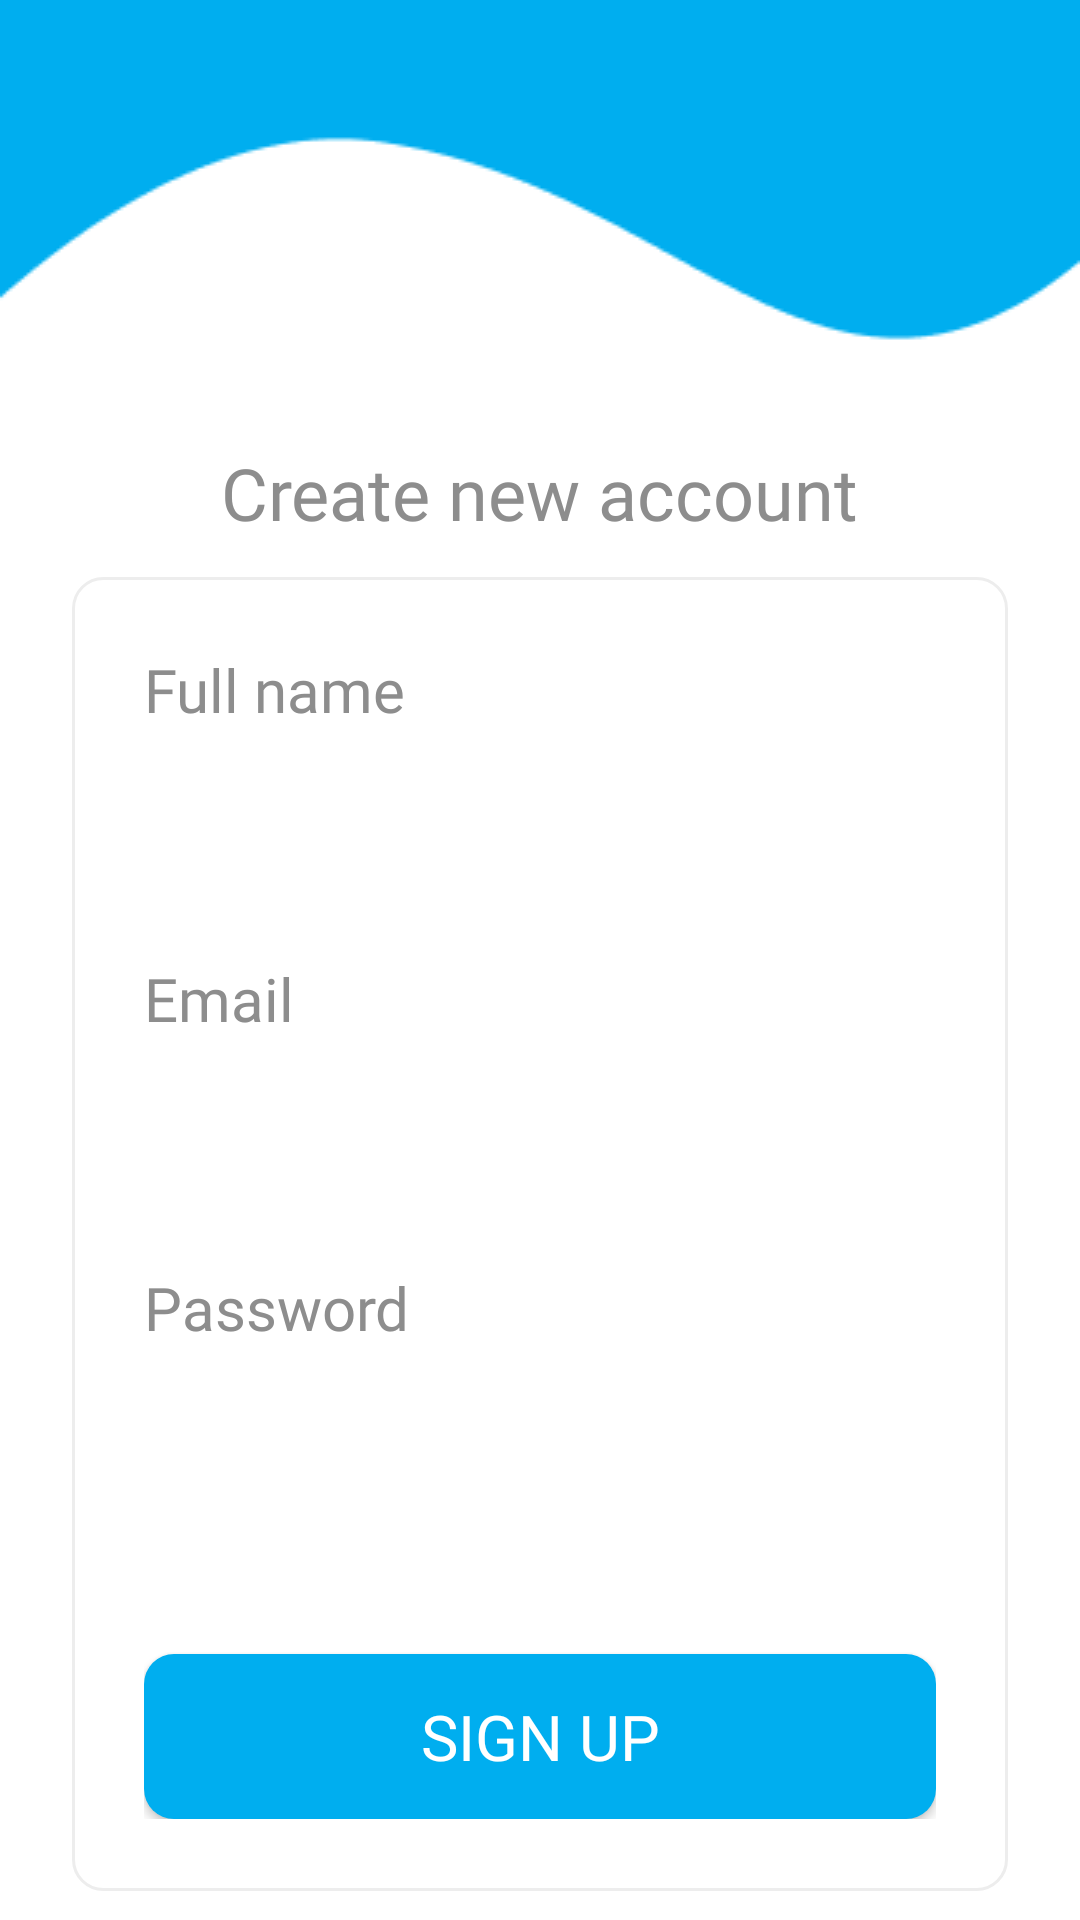

Layout XML and referenced resources for this Android screen:
<!-- AndroidManifest.xml: application theme Theme.Tugas3 -->
<!-- res/layout/activity_register.xml -->
<?xml version="1.0" encoding="utf-8"?>
<androidx.constraintlayout.widget.ConstraintLayout xmlns:android="http://schemas.android.com/apk/res/android"
    xmlns:app="http://schemas.android.com/apk/res-auto"
    xmlns:tools="http://schemas.android.com/tools"
    android:layout_width="match_parent"
    android:layout_height="match_parent"
    android:background="@drawable/bg_login"
    tools:context=".RegisterActivity">


    <TextView
        android:id="@+id/textView2"
        android:layout_width="wrap_content"
        android:layout_height="wrap_content"
        android:layout_marginTop="148dp"
        android:fontFamily="@font/monsterrat_light"
        android:text="Create new account"
        android:textColor="@color/grayPrimary"
        android:textSize="24sp"
        app:layout_constraintEnd_toEndOf="parent"
        app:layout_constraintStart_toStartOf="parent"
        app:layout_constraintTop_toTopOf="parent" />

    <LinearLayout
        android:id="@+id/linearLayout"
        android:layout_width="match_parent"
        android:layout_height="wrap_content"
        android:layout_marginTop="12dp"
        android:background="@drawable/bg_layout_form"
        android:orientation="vertical"
        android:padding="24dp"
        android:layout_marginStart="24dp"
        android:layout_marginEnd="24dp"
        app:layout_constraintTop_toBottomOf="@+id/textView2">

        <LinearLayout
            android:layout_width="match_parent"
            android:layout_height="wrap_content"
            android:layout_marginBottom="14dp"
            android:orientation="vertical">

            <TextView
                android:layout_width="wrap_content"
                android:layout_height="wrap_content"
                android:layout_marginBottom="12dp"
                android:fontFamily="@font/monsterrat_light"
                android:text="Full name"
                android:textColor="@color/grayPrimary"
                android:textSize="20sp" />

            <EditText
                android:id="@+id/et_fullname"
                android:layout_width="match_parent"
                android:layout_height="50dp"
                android:background="@drawable/bg_input_edit_text"
                android:fontFamily="@font/monsterrat_medium"
                android:inputType="text"
                android:lines="1"
                android:paddingLeft="12dp"
                android:textColor="@color/blackPrimary" />


        </LinearLayout>

        <LinearLayout
            android:layout_width="match_parent"
            android:layout_height="wrap_content"
            android:layout_marginBottom="14dp"
            android:orientation="vertical">

            <TextView
                android:layout_width="wrap_content"
                android:layout_height="wrap_content"
                android:layout_marginBottom="12dp"
                android:fontFamily="@font/monsterrat_light"
                android:text="Email"
                android:textColor="@color/grayPrimary"
                android:textSize="20sp" />

            <EditText
                android:id="@+id/et_email"
                android:layout_width="match_parent"
                android:layout_height="50dp"
                android:background="@drawable/bg_input_edit_text"
                android:fontFamily="@font/monsterrat_medium"
                android:inputType="text"
                android:lines="1"
                android:paddingLeft="12dp"
                android:textColor="@color/blackPrimary" />

        </LinearLayout>

        <LinearLayout
            android:layout_width="match_parent"
            android:layout_height="wrap_content"
            android:orientation="vertical">

            <TextView
                android:layout_width="wrap_content"
                android:layout_height="wrap_content"
                android:layout_marginBottom="12dp"
                android:fontFamily="@font/monsterrat_light"
                android:text="Password"
                android:textColor="@color/grayPrimary"
                android:textSize="20sp" />

            <RelativeLayout
                android:layout_width="match_parent"
                android:layout_height="wrap_content" >

                <EditText
                    android:id="@+id/et_pass"
                    android:layout_width="match_parent"
                    android:layout_height="50dp"
                    android:background="@drawable/bg_input_edit_text"
                    android:fontFamily="@font/monsterrat_medium"
                    android:inputType="textPassword"
                    android:lines="1"
                    android:paddingLeft="12dp"
                    android:textColor="@color/blackPrimary" />

                <ImageView
                    android:id="@+id/btn_visibility_pass"
                    android:layout_width="25dp"
                    android:layout_height="25dp"
                    android:src="@drawable/ic_show_pass"
                    android:layout_alignParentRight="true"
                    android:layout_centerVertical="true"
                    android:layout_marginRight="10dp"/>

            </RelativeLayout>

        </LinearLayout>

        <Button
            android:id="@+id/btn_sign_up"
            android:layout_width="match_parent"
            android:layout_height="55dp"
            android:layout_marginTop="40dp"
            android:background="@drawable/bg_button_blue_primary"
            android:fontFamily="@font/monsterrat_medium"
            android:text="Sign Up"
            android:textColor="#FFF"
            android:textSize="21sp" />

    </LinearLayout>

    <TextView
        android:id="@+id/tv_signin"
        android:layout_width="wrap_content"
        android:layout_height="wrap_content"
        android:layout_marginTop="21dp"
        android:fontFamily="@font/monsterrat_light"
        android:text="Already have an account? Sign In"
        android:textColor="@color/grayPrimary"
        android:textSize="16sp"
        app:layout_constraintEnd_toEndOf="parent"
        app:layout_constraintStart_toStartOf="parent"
        app:layout_constraintTop_toBottomOf="@+id/linearLayout" />


</androidx.constraintlayout.widget.ConstraintLayout>
<!-- resources referenced by this layout -->
<resources>
  <color name="blackPrimary">#21272C</color>
  <color name="grayPrimary">#8D8D8D</color>
  <!-- drawable bg_button_blue_primary (drawable) -->
  <?xml version="1.0" encoding="utf-8"?>
  <shape xmlns:android="http://schemas.android.com/apk/res/android">
  
      <solid
          android:color="@color/bluePrimary"
          />
  
      <corners
          android:radius="10dp"
          />
  
  
  
  </shape>
  <!-- drawable bg_input_edit_text (drawable) -->
  <?xml version="1.0" encoding="utf-8"?>
  <selector xmlns:android="http://schemas.android.com/apk/res/android">
  
      <item
          android:drawable="@drawable/bg_input_onclick"
          android:state_focused="true"
          />
      <item
          android:drawable="@drawable/bg_input_onclick"
          android:state_pressed="true"
          />
      <item
          android:drawable="@drawable/bg_input_onclick"
          android:state_selected="true"
          />
      <item
          android:drawable="@drawable/bg_input_normal"
          />
  
  
  
  </selector>
  <!-- drawable bg_layout_form (drawable) -->
  <?xml version="1.0" encoding="utf-8"?>
  <shape xmlns:android="http://schemas.android.com/apk/res/android">
  
      <solid
          android:color="@color/white"
          />
  
      <corners
          android:radius="10dp"
          />
  
      <stroke
          android:color="#EDEDED"
          android:width="1dp"
          />
  
  </shape>
  <!-- drawable bg_login: png bitmap (drawable, 3613 bytes) -->
  <style name="Theme.Tugas3" parent="Theme.AppCompat.Light.NoActionBar">
          
          <item name="colorPrimary">@color/bluePrimary</item>
          <item name="colorPrimaryVariant">@color/bluePrimary</item>
          <item name="colorOnPrimary">@color/white</item>
          
          <item name="colorSecondary">@color/teal_200</item>
          <item name="colorSecondaryVariant">@color/teal_700</item>
          <item name="colorOnSecondary">@color/black</item>
          
          <item name="android:statusBarColor" tools:targetApi="l">?attr/colorPrimaryVariant</item>
          
      </style>
  <color name="bluePrimary">#00AEEF</color>
  <!-- drawable bg_input_onclick (drawable) -->
  <?xml version="1.0" encoding="utf-8"?>
  <shape xmlns:android="http://schemas.android.com/apk/res/android">
  
      <solid
          android:color="#F0F3FF"
          />
  
      <stroke
          android:width="1dp"
          android:color="@color/bluePrimary"
          />
  
      <corners
          android:radius="10dp"
          />
  
  </shape>
  <color name="white">#FFFFFFFF</color>
  <color name="teal_200">#FF03DAC5</color>
  <color name="teal_700">#FF018786</color>
  <color name="black">#FF000000</color>
</resources>
